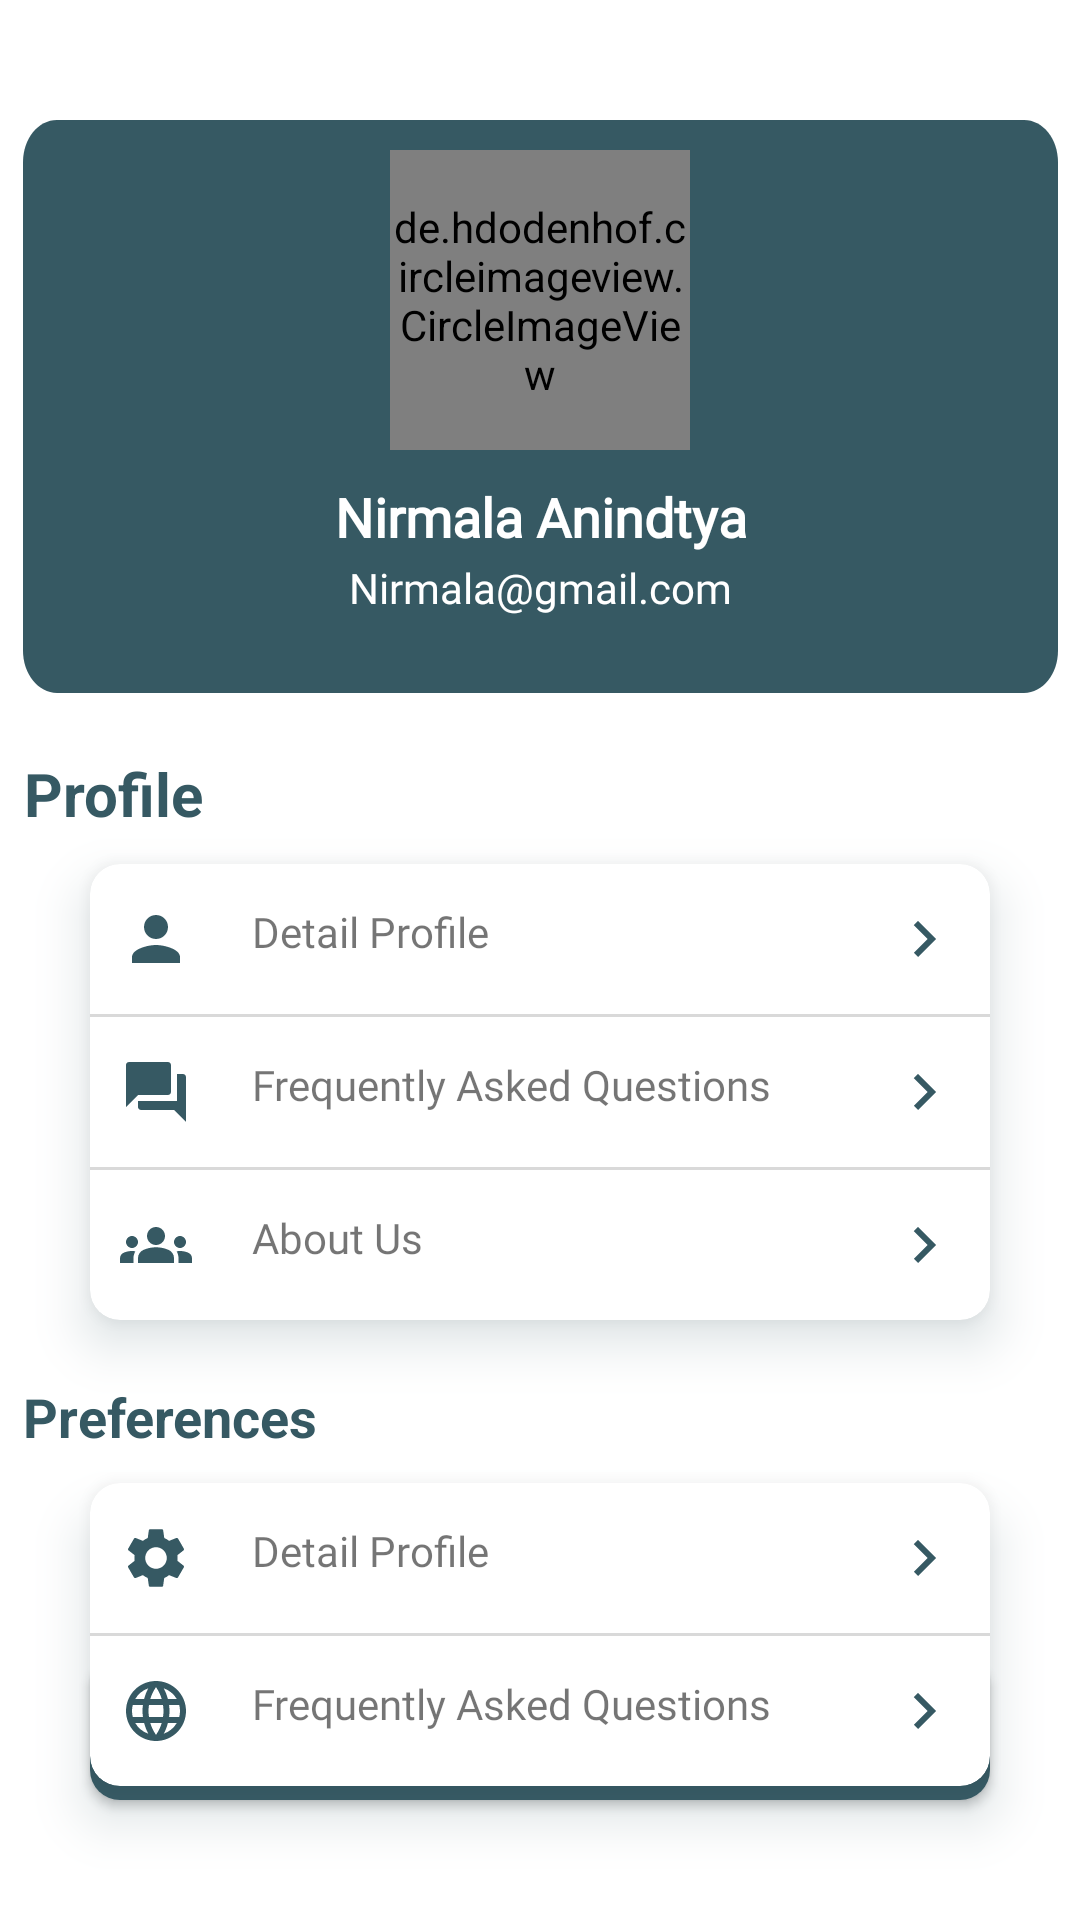

Reconstruct the res/layout file that produces this screen, plus the resources it refers to.
<!-- AndroidManifest.xml: application theme Theme.SOBright -->
<!-- res/layout/fragment_profile.xml -->
<?xml version="1.0" encoding="utf-8"?>
<androidx.constraintlayout.widget.ConstraintLayout xmlns:android="http://schemas.android.com/apk/res/android"
    xmlns:app="http://schemas.android.com/apk/res-auto"
    xmlns:tools="http://schemas.android.com/tools"
    android:layout_width="match_parent"
    android:layout_height="match_parent"
    tools:context=".ui.profile.ProfileFragment">

    
    <RelativeLayout
        android:id="@+id/relativeLayout"
        android:layout_width="345dp"
        android:layout_height="191dp"
        android:layout_marginHorizontal="30dp"
        android:layout_marginTop="40dp"
        android:background="@drawable/bg_profile"
        app:layout_constraintEnd_toEndOf="parent"
        app:layout_constraintStart_toStartOf="parent"
        app:layout_constraintTop_toTopOf="parent">

        <de.hdodenhof.circleimageview.CircleImageView
            android:id="@+id/profile_image"
            android:layout_width="100dp"
            android:layout_height="100dp"
            android:layout_marginTop="10dp"
            android:layout_centerHorizontal="true"
            android:src="@drawable/img_user" />

        <TextView
            android:id="@+id/userName"
            android:layout_width="wrap_content"
            android:layout_height="wrap_content"
            android:layout_below="@id/profile_image"
            android:layout_centerHorizontal="true"
            android:layout_marginTop="10dp"
            android:fontFamily="@font/poppins_semibold"
            android:text="@string/user_name"
            android:textAlignment="center"
            android:textColor="@color/white"
            android:textSize="18sp"
            android:textStyle="bold" />

        <TextView
            android:id="@+id/email"
            android:layout_width="wrap_content"
            android:layout_height="wrap_content"
            android:layout_below="@id/userName"
            android:layout_centerHorizontal="true"
            android:layout_marginTop="2dp"
            android:fontFamily="@font/poppins_regular"
            android:text="@string/email_user"
            android:textAlignment="center"
            android:textColor="@color/white"
            android:textSize="14sp"
            android:textStyle="normal" />
    </RelativeLayout>


    
    <TextView
        android:id="@+id/tv_profile"
        android:layout_width="wrap_content"
        android:layout_height="wrap_content"
        android:layout_marginTop="20dp"
        android:text="Profile"
        android:textAlignment="center"
        android:textColor="@color/tosca"
        android:textSize="20dp"
        android:textStyle="bold"
        app:layout_constraintStart_toStartOf="@+id/relativeLayout"
        app:layout_constraintTop_toBottomOf="@+id/relativeLayout"/>

    
    <androidx.cardview.widget.CardView
        android:id="@+id/cv_profile"
        android:layout_width="match_parent"
        android:layout_height="wrap_content"
        android:layout_marginHorizontal="30dp"
        android:layout_marginTop="10dp"
        android:outlineSpotShadowColor="@color/tosca"
        app:cardBackgroundColor="@color/white"
        app:cardCornerRadius="10dp"
        app:cardElevation="10dp"
        app:cardMaxElevation="12dp"
        app:cardPreventCornerOverlap="true"
        app:layout_constraintStart_toStartOf="@+id/tv_profile"
        app:layout_constraintTop_toBottomOf="@+id/tv_profile">

        <LinearLayout
            android:layout_width="match_parent"
            android:layout_height="match_parent"
            android:orientation="vertical">

            <androidx.appcompat.widget.LinearLayoutCompat
                android:layout_width="match_parent"
                android:layout_height="50dp"
                android:gravity="center"
                android:orientation="horizontal"
                android:paddingHorizontal="10dp">
                <TextView
                    android:layout_width="match_parent"
                    android:layout_height="wrap_content"
                    android:drawableStart="@drawable/ic_person"
                    android:drawablePadding="20dp"
                    android:text="Detail Profile"
                    android:fontFamily="@font/poppins_regular"
                    android:textSize="14sp"
                    app:drawableEndCompat="@drawable/arrow" />
            </androidx.appcompat.widget.LinearLayoutCompat>

            
            <View
                android:layout_width="match_parent"
                android:layout_height="1dp"
                android:background="@color/gray"
                android:paddingHorizontal="20dp" />

            
            <androidx.appcompat.widget.LinearLayoutCompat
                android:layout_width="match_parent"
                android:layout_height="50dp"
                android:gravity="center"
                android:orientation="horizontal"
                android:paddingHorizontal="10dp">

                
                <TextView
                    android:layout_width="match_parent"
                    android:layout_height="wrap_content"
                    android:drawableStart="@drawable/ic_faq"
                    android:drawablePadding="20dp"
                    android:fontFamily="@font/poppins_regular"
                    android:text="Frequently Asked Questions"
                    android:textSize="14sp"
                    app:drawableEndCompat="@drawable/arrow" />
            </androidx.appcompat.widget.LinearLayoutCompat>

            
            <View
                android:layout_width="match_parent"
                android:layout_height="1dp"
                android:background="@color/gray"
                android:paddingHorizontal="20dp" />

            
            <androidx.appcompat.widget.LinearLayoutCompat
                android:layout_width="match_parent"
                android:layout_height="50dp"
                android:gravity="center"
                android:orientation="horizontal"
                android:paddingHorizontal="10dp">
                <TextView
                    android:layout_width="match_parent"
                    android:layout_height="wrap_content"
                    android:drawableStart="@drawable/ic_groups"
                    android:drawablePadding="20dp"
                    android:fontFamily="@font/poppins_regular"
                    android:text="About Us"
                    android:textSize="14sp"
                    app:drawableEndCompat="@drawable/arrow"/>
            </androidx.appcompat.widget.LinearLayoutCompat>
        </LinearLayout>
    </androidx.cardview.widget.CardView>

    
    <TextView
        android:id="@+id/tv_preferences"
        android:layout_width="wrap_content"
        android:layout_height="wrap_content"
        android:layout_marginTop="20dp"
        android:text="Preferences"
        android:textAlignment="center"
        android:textColor="@color/tosca"
        android:textSize="18dp"
        android:textStyle="bold"
        app:layout_constraintStart_toStartOf="@id/relativeLayout"
        app:layout_constraintTop_toBottomOf="@id/cv_profile"/>

    
    <androidx.cardview.widget.CardView
        android:id="@+id/cardView2"
        android:layout_width="match_parent"
        android:layout_height="wrap_content"
        android:layout_marginHorizontal="30dp"
        android:layout_marginTop="10dp"
        android:outlineSpotShadowColor="@color/tosca"
        app:cardBackgroundColor="@color/white"
        app:cardCornerRadius="10dp"
        app:cardElevation="10dp"
        app:cardMaxElevation="12dp"
        app:cardPreventCornerOverlap="true"
        app:layout_constraintStart_toStartOf="@+id/tv_profile"
        app:layout_constraintTop_toBottomOf="@+id/tv_preferences">

        <LinearLayout
            android:layout_width="match_parent"
            android:layout_height="match_parent"
            android:orientation="vertical">
            
            <androidx.appcompat.widget.LinearLayoutCompat
                android:layout_width="match_parent"
                android:layout_height="50dp"
                android:gravity="center"
                android:orientation="horizontal"
                android:paddingHorizontal="10dp">

                <TextView
                    android:layout_width="match_parent"
                    android:layout_height="wrap_content"
                    android:drawableStart="@drawable/ic_settings"
                    android:drawablePadding="20dp"
                    android:fontFamily="@font/poppins_regular"
                    android:text="Detail Profile"
                    android:textSize="14sp"
                    app:drawableEndCompat="@drawable/arrow" />
            </androidx.appcompat.widget.LinearLayoutCompat>

            
            <View
                android:layout_width="match_parent"
                android:layout_height="1dp"
                android:background="@color/gray"
                android:paddingHorizontal="20dp" />

            
            <androidx.appcompat.widget.LinearLayoutCompat
                android:layout_width="match_parent"
                android:layout_height="50dp"
                android:gravity="center"
                android:orientation="horizontal"
                android:paddingHorizontal="10dp">

                
                <TextView
                    android:layout_width="match_parent"
                    android:layout_height="wrap_content"
                    android:drawableStart="@drawable/ic_language"
                    android:drawablePadding="20dp"
                    android:fontFamily="@font/poppins_regular"
                    android:text="Frequently Asked Questions"
                    android:textSize="14sp"
                    app:drawableEndCompat="@drawable/arrow" />
            </androidx.appcompat.widget.LinearLayoutCompat>
        </LinearLayout>
    </androidx.cardview.widget.CardView>

    <Button
        android:id="@+id/loginButton"
        android:layout_width="match_parent"
        android:layout_height="wrap_content"
        android:layout_alignParentBottom="true"
        android:layout_marginHorizontal="30dp"
        android:layout_marginBottom="40dp"
        android:background="@drawable/btn_profile"
        android:text="@string/logout"
        android:textAllCaps="false"
        android:textColor="@android:color/white"
        app:backgroundTint="@null"
        app:layout_constraintBottom_toBottomOf="parent"
        app:layout_constraintEnd_toEndOf="parent"
        app:layout_constraintStart_toStartOf="parent" />
</androidx.constraintlayout.widget.ConstraintLayout>
<!-- resources referenced by this layout -->
<resources>
  <color name="gray">#D9D9D9</color>
  <color name="tosca">#365963</color>
  <color name="white">#FFFFFFFF</color>
  <!-- drawable arrow (drawable) -->
  <vector android:autoMirrored="true" android:height="24dp"
      android:tint="#365963" android:viewportHeight="24"
      android:viewportWidth="24" android:width="24dp" xmlns:android="http://schemas.android.com/apk/res/android">
      <path android:fillColor="@android:color/white" android:pathData="M8.59,16.59L13.17,12 8.59,7.41 10,6l6,6 -6,6 -1.41,-1.41z"/>
  </vector>
  <!-- drawable btn_profile (drawable) -->
  <?xml version="1.0" encoding="utf-8"?>
  <shape
      xmlns:android="http://schemas.android.com/apk/res/android"
      android:shape="rectangle">
  
      <solid
          android:color="@color/tosca" />
  
      <corners
          android:radius="10dp">
      </corners>
  
  </shape>
  <!-- drawable ic_faq (drawable) -->
  <vector android:height="24dp" android:tint="#365963"
      android:viewportHeight="24" android:viewportWidth="24"
      android:width="24dp" xmlns:android="http://schemas.android.com/apk/res/android">
      <path android:fillColor="@android:color/white" android:pathData="M21,6h-2v9L6,15v2c0,0.55 0.45,1 1,1h11l4,4L22,7c0,-0.55 -0.45,-1 -1,-1zM17,12L17,3c0,-0.55 -0.45,-1 -1,-1L3,2c-0.55,0 -1,0.45 -1,1v14l4,-4h10c0.55,0 1,-0.45 1,-1z"/>
  </vector>
  <!-- drawable ic_groups (drawable) -->
  <vector android:height="24dp" android:tint="#365963"
      android:viewportHeight="24" android:viewportWidth="24"
      android:width="24dp" xmlns:android="http://schemas.android.com/apk/res/android">
      <path android:fillColor="@android:color/white" android:pathData="M12,12.75c1.63,0 3.07,0.39 4.24,0.9c1.08,0.48 1.76,1.56 1.76,2.73L18,18H6l0,-1.61c0,-1.18 0.68,-2.26 1.76,-2.73C8.93,13.14 10.37,12.75 12,12.75zM4,13c1.1,0 2,-0.9 2,-2c0,-1.1 -0.9,-2 -2,-2s-2,0.9 -2,2C2,12.1 2.9,13 4,13zM5.13,14.1C4.76,14.04 4.39,14 4,14c-0.99,0 -1.93,0.21 -2.78,0.58C0.48,14.9 0,15.62 0,16.43V18l4.5,0v-1.61C4.5,15.56 4.73,14.78 5.13,14.1zM20,13c1.1,0 2,-0.9 2,-2c0,-1.1 -0.9,-2 -2,-2s-2,0.9 -2,2C18,12.1 18.9,13 20,13zM24,16.43c0,-0.81 -0.48,-1.53 -1.22,-1.85C21.93,14.21 20.99,14 20,14c-0.39,0 -0.76,0.04 -1.13,0.1c0.4,0.68 0.63,1.46 0.63,2.29V18l4.5,0V16.43zM12,6c1.66,0 3,1.34 3,3c0,1.66 -1.34,3 -3,3s-3,-1.34 -3,-3C9,7.34 10.34,6 12,6z"/>
  </vector>
  <!-- drawable ic_person (drawable) -->
  <vector android:height="24dp" android:tint="#365963"
      android:viewportHeight="24" android:viewportWidth="24"
      android:width="24dp" xmlns:android="http://schemas.android.com/apk/res/android">
      <path android:fillColor="@android:color/white" android:pathData="M12,12c2.21,0 4,-1.79 4,-4s-1.79,-4 -4,-4 -4,1.79 -4,4 1.79,4 4,4zM12,14c-2.67,0 -8,1.34 -8,4v2h16v-2c0,-2.66 -5.33,-4 -8,-4z"/>
  </vector>
  <string name="email_user">Nirmala@gmail.com</string>
  <string name="logout">Logout</string>
  <string name="user_name">Nirmala Anindtya</string>
  <style name="Theme.SOBright" parent="Theme.MaterialComponents.Light">
          
  
  
  
  
  
  
          <item name="colorOnSecondary">@color/tosca</item>
          
          <item name="android:statusBarColor">@color/white</item>
          
  
      </style>
</resources>
